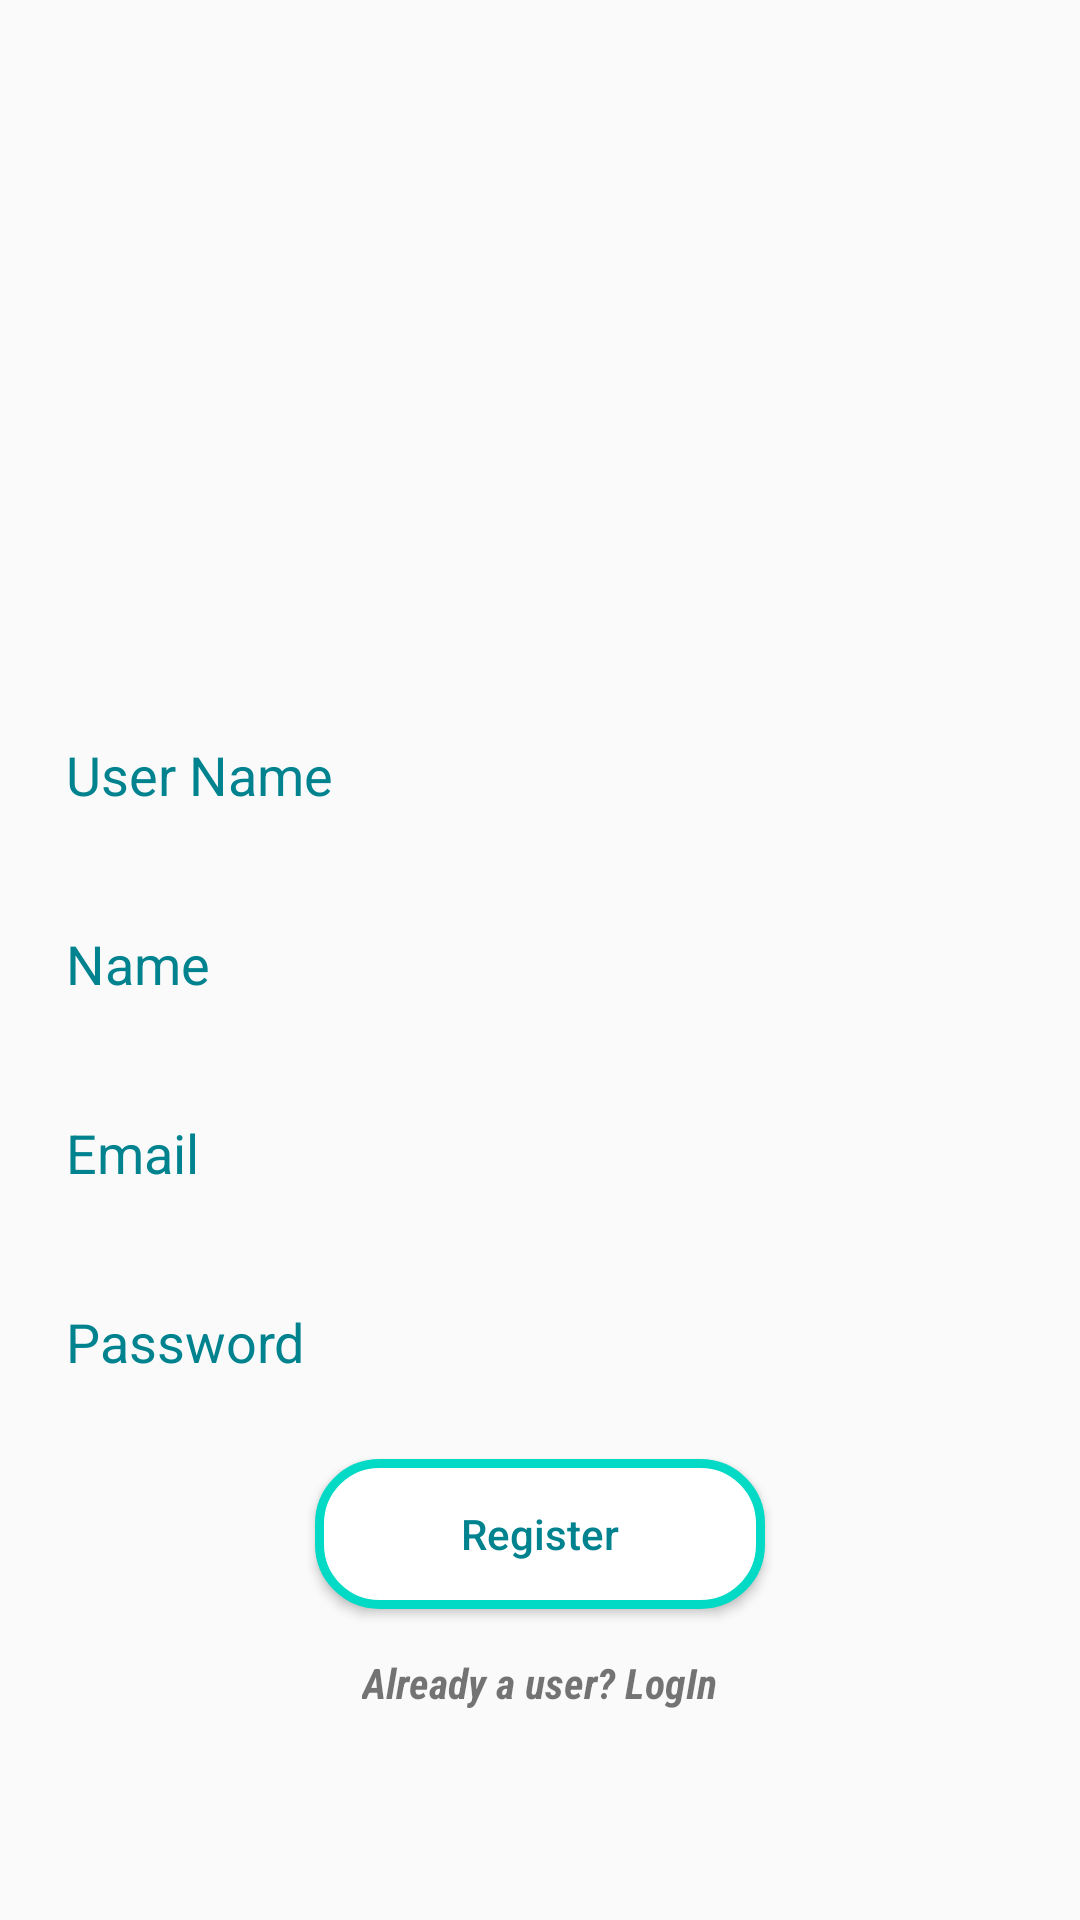

Here is an Android app screen rendered from its layout file. Give the layout XML and the strings, colors and styles it references.
<!-- AndroidManifest.xml: application theme Theme.Style -->
<!-- res/layout/activity_register.xml -->
<?xml version="1.0" encoding="utf-8"?>
<LinearLayout xmlns:android="http://schemas.android.com/apk/res/android"
    xmlns:tools="http://schemas.android.com/tools"
    android:orientation="vertical"
    android:gravity="center"
    android:padding="12dp"
    android:layout_width="match_parent"
    android:layout_height="match_parent"
    tools:context=".ui.RegisterActivity">

    <ImageView
        android:layout_width="wrap_content"
        android:layout_height="150dp"
        android:src="@drawable/instagram"
        tools:ignore="ImageContrastCheck" />

    <EditText
        android:id="@+id/username"
        android:layout_width="match_parent"
        android:layout_height="wrap_content"
        android:layout_marginTop="15dp"
        android:background="@drawable/edit_exit_background"
        android:hint="@string/user_name"
        android:minHeight="48dp"
        android:padding="10dp"
        android:textColorHint="#00838F"
        tools:ignore="TextContrastCheck"
        android:autofillHints=""
        android:inputType="textPersonName" />

    <EditText
        android:id="@+id/name"
        android:layout_width="match_parent"
        android:layout_height="wrap_content"
        android:layout_marginTop="15dp"
        android:background="@drawable/edit_exit_background"
        android:hint="@string/name"
        android:minHeight="48dp"
        android:padding="10dp"
        android:textColorHint="#00838F"
        tools:ignore="TextContrastCheck"
        android:autofillHints=""
        android:inputType="textPersonName" />

    <EditText
        android:id="@+id/email"
        android:layout_width="match_parent"
        android:layout_height="wrap_content"
        android:layout_marginTop="15dp"
        android:background="@drawable/edit_exit_background"
        android:hint="@string/email"
        android:minHeight="48dp"
        android:padding="10dp"
        android:textColorHint="#00838F"
        tools:ignore="TextContrastCheck"
        android:autofillHints=""
        android:inputType="textEmailAddress" />

    <EditText
        android:id="@+id/password"
        android:layout_width="match_parent"
        android:layout_height="wrap_content"
        android:layout_marginTop="15dp"
        android:background="@drawable/edit_exit_background"
        android:hint="@string/password"
        android:minHeight="48dp"
        android:padding="10dp"
        android:textColorHint="#00838F"
        tools:ignore="TextContrastCheck"
        android:autofillHints=""
        android:inputType="numberPassword|textPassword" />

    <Button
        android:id="@+id/register"
        android:layout_width="150dp"
        android:layout_height="50dp"
        android:layout_marginTop="15sp"
        android:background="@drawable/button_background"
        android:padding="10dp"
        android:textAllCaps="false"
        android:text="@string/register"
        android:textColor="#00838F"
        tools:ignore="TextContrastCheck" />

    <TextView
        android:id="@+id/login_user"
        android:layout_width="wrap_content"
        android:layout_height="wrap_content"
        android:layout_marginTop="15dp"
        android:fontFamily="sans-serif-condensed"
        android:text="@string/already_a_user_login"
        android:textStyle="bold|italic" />

</LinearLayout>
<!-- resources referenced by this layout -->
<resources>
  <!-- drawable button_background (drawable) -->
  <?xml version="1.0" encoding="utf-8"?>
  <shape xmlns:android="http://schemas.android.com/apk/res/android">
      <corners android:radius="20dp"/>
      <solid android:color="@color/white"/>
      <stroke android:width="3dp"
          android:color="@color/teal_200"/>
  </shape>
  <string name="already_a_user_login">Already a user? LogIn</string>
  <string name="email">Email</string>
  <string name="name">Name</string>
  <string name="password">Password</string>
  <string name="register">Register</string>
  <string name="user_name">User Name</string>
  <style name="Theme.Style" parent="Theme.MaterialComponents.Light.NoActionBar.Bridge">
          
          <item name="colorPrimary">@color/teal_200</item>
          <item name="colorPrimaryVariant">@color/teal_200</item>
          <item name="colorOnPrimary">@color/white</item>
          
          <item name="colorSecondary">@color/teal_200</item>
          <item name="colorSecondaryVariant">@color/teal_700</item>
          <item name="colorOnSecondary">@color/black</item>
          
          <item name="android:statusBarColor">?attr/colorPrimaryVariant</item>
          
      </style>
  <color name="white">#FFFFFFFF</color>
  <color name="teal_200">#FF03DAC5</color>
  <color name="teal_700">#FF018786</color>
  <color name="black">#FF000000</color>
</resources>
